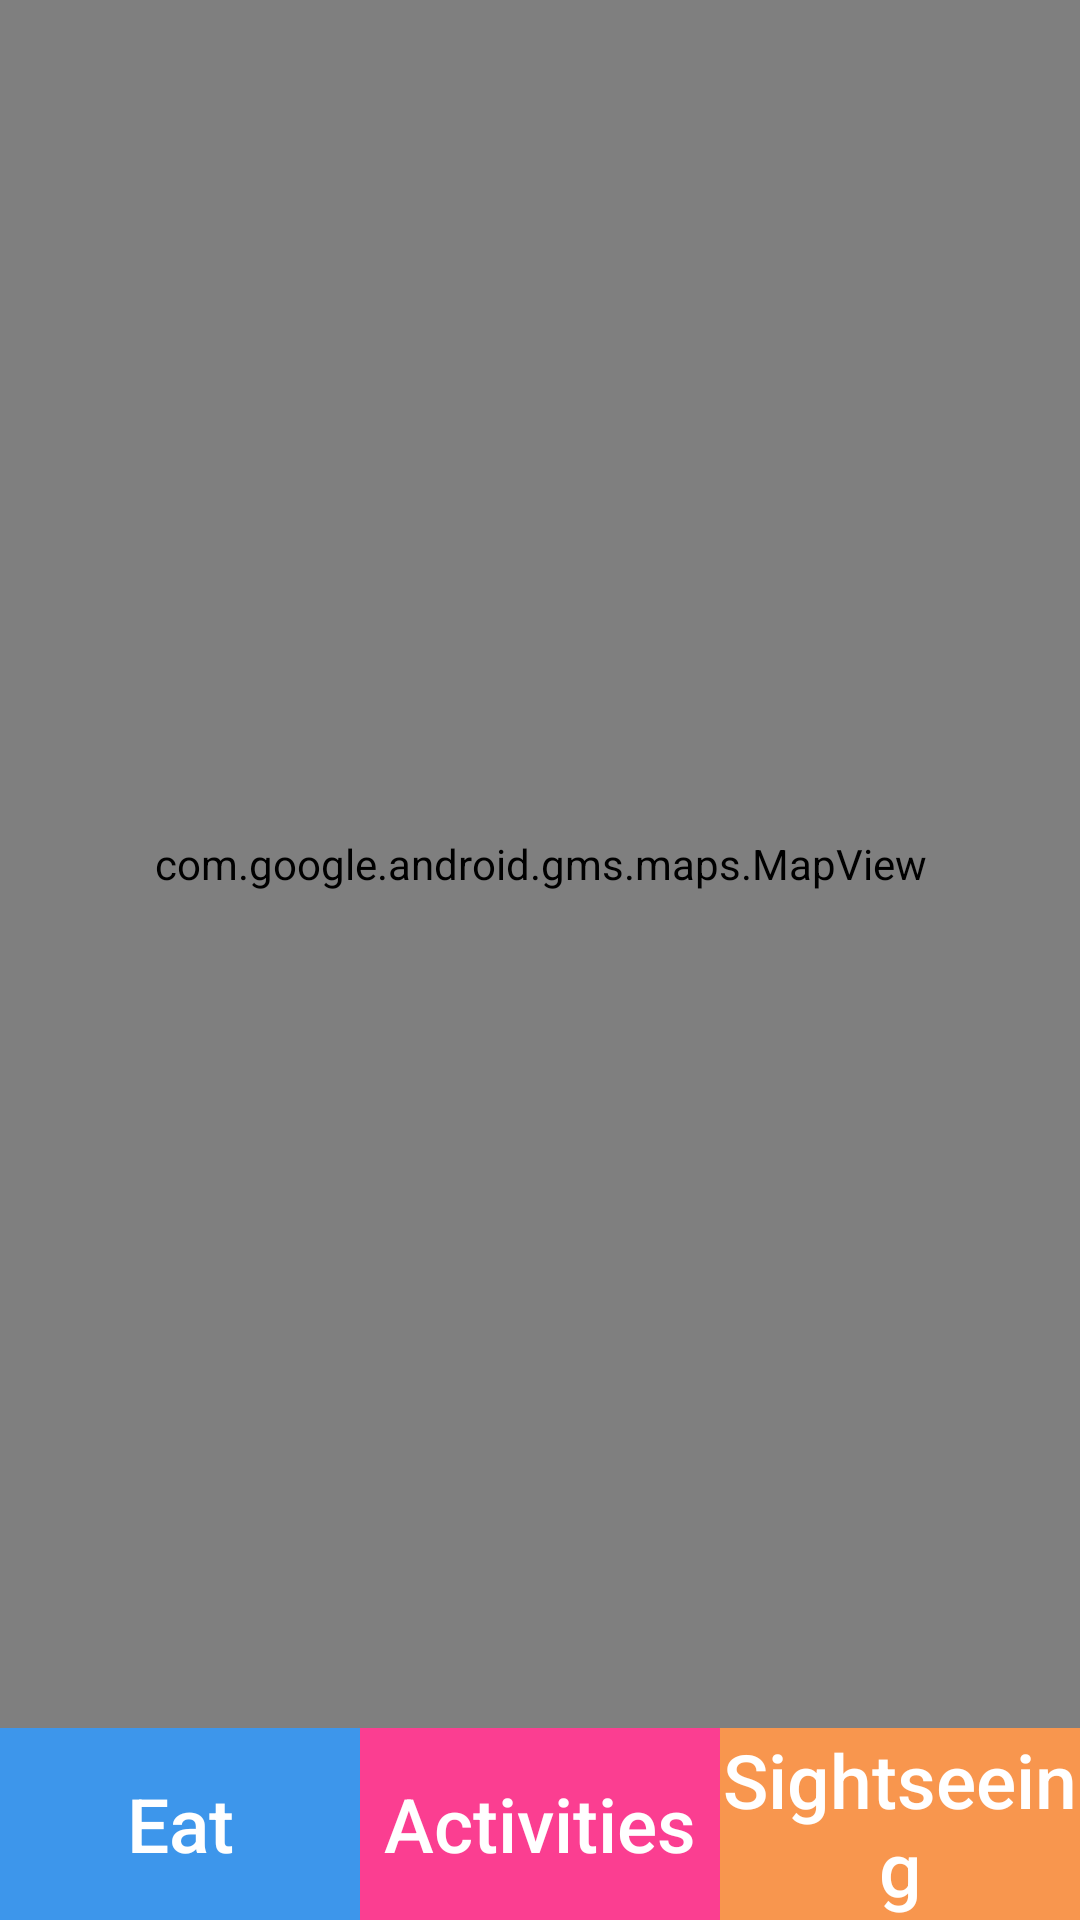

Android layout source for this screen:
<!-- AndroidManifest.xml: application theme AppTheme -->
<!-- res/layout/fragment_maps.xml -->
<LinearLayout xmlns:android="http://schemas.android.com/apk/res/android"
    xmlns:map="http://schemas.android.com/apk/res-auto"
    xmlns:tools="http://schemas.android.com/tools"
    android:orientation="vertical"
    android:weightSum="10"
    android:id="@+id/map"
    android:name="com.google.android.gms.maps.SupportMapFragment"
    android:layout_width="match_parent"
    android:layout_height="match_parent"
    tools:context="com.westerdals.gard.hotel.MapsFragment">

    <com.google.android.gms.maps.MapView
        android:id="@+id/mapView"
        android:layout_weight="9"
        android:layout_width="match_parent"
        android:layout_height="0dp">
    </com.google.android.gms.maps.MapView>

    <LinearLayout
        android:orientation="horizontal"
        android:weightSum="3"
        android:layout_weight="1"
        android:layout_width="match_parent"
        android:layout_height="0dp">

        <Button
            android:id="@+id/eatButton"
            android:text="Eat"
            android:textSize="25sp"
            android:textAllCaps="false"
            android:textColor="@color/colorWhite"
            android:background="@drawable/header_button"
            android:backgroundTint="#3d96eb"
            android:layout_weight="1"
            android:layout_width="0dp"
            android:layout_height="match_parent" />

        <Button
            android:id="@+id/activitiesButton"
            android:text="Activities"
            android:textSize="25sp"
            android:textAllCaps="false"
            android:textColor="@color/colorWhite"
            android:background="@drawable/header_button"
            android:backgroundTint="#fb3e91"
            android:layout_weight="1"
            android:layout_width="0dp"
            android:layout_height="match_parent" />

        <Button
            android:id="@+id/sightseeingButton"
            android:text="Sightseeing"
            android:textSize="25sp"
            android:textAllCaps="false"
            android:textColor="@color/colorWhite"
            android:background="@drawable/header_button"
            android:backgroundTint="#f8964e"
            android:layout_weight="1"
            android:layout_width="0dp"
            android:layout_height="match_parent" />
    </LinearLayout>

</LinearLayout>
<!-- resources referenced by this layout -->
<resources>
  <color name="colorWhite">#ffffff</color>
  <!-- drawable header_button (drawable) -->
  <shape xmlns:android="http://schemas.android.com/apk/res/android"
      android:shape="rectangle">
      <solid android:color="@color/colorRed" />
      <stroke android:width="2dp" android:color="@color/colorWhite" />
  </shape>
  <style name="AppTheme" parent="Theme.AppCompat.Light.NoActionBar">
          
          <item name="colorPrimary">@color/colorRed</item>
          <item name="colorPrimaryDark">@color/colorRed</item>
          <item name="colorAccent">@color/colorRed</item>
          <item name="android:textColor">@color/colorBlack</item>
          <item name="android:navigationBarColor">@color/colorRed</item>
          <item name="android:windowBackground">@color/colorLightGray</item>
      </style>
  <color name="colorRed">#cc1330</color>
  <color name="colorBlack">#000000</color>
  <color name="colorLightGray">#f0f0f0</color>
</resources>
